Run: headless pygame with SDL's dummy video driver; simulated clock (each Clock.tick advances the game by its frame time, no real sleeping); random seed 0; keys injected as events and as key.get_pressed() state; no mouse input.
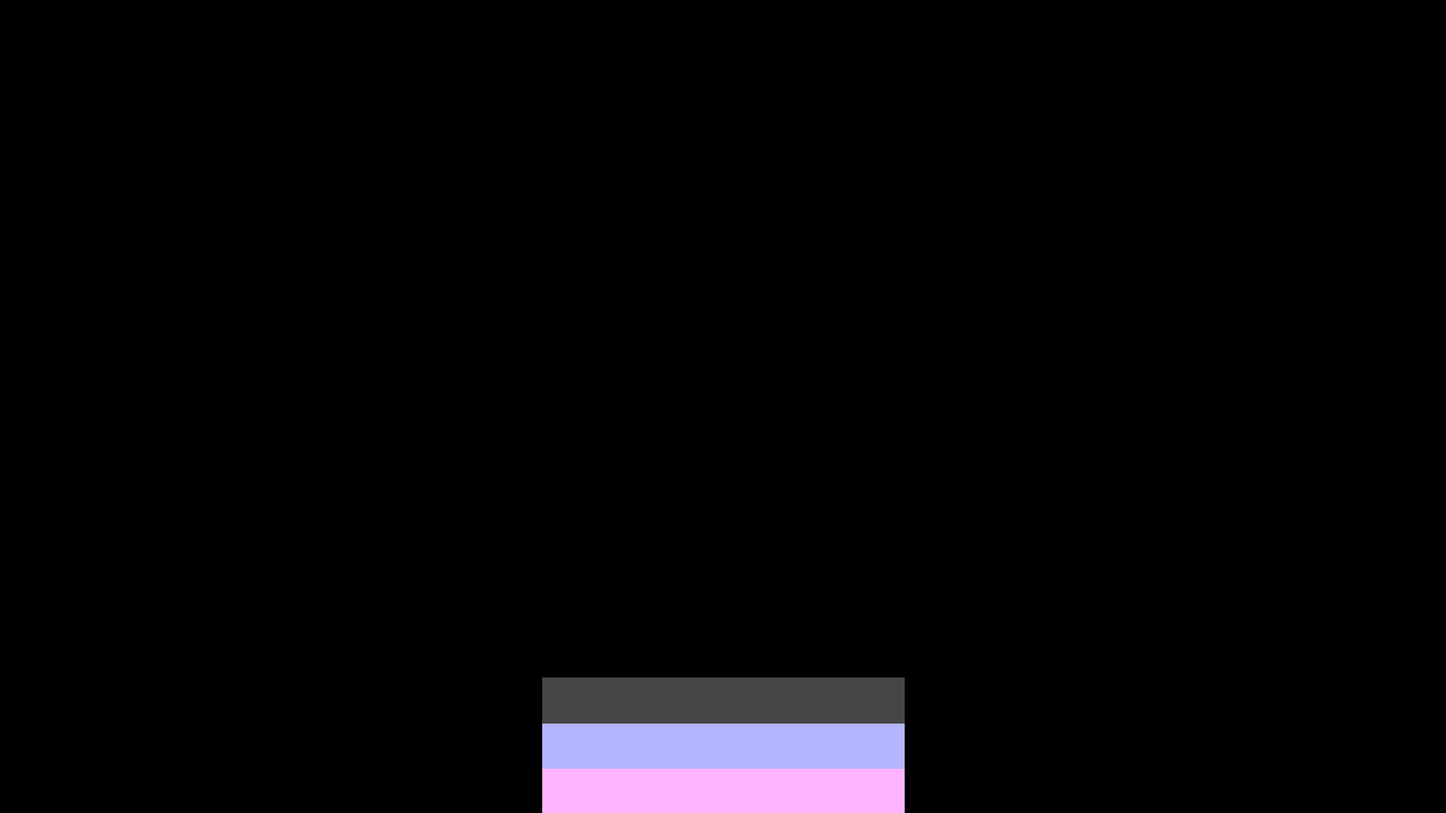
Frame 1 of 4 · flips 1–60 · no input
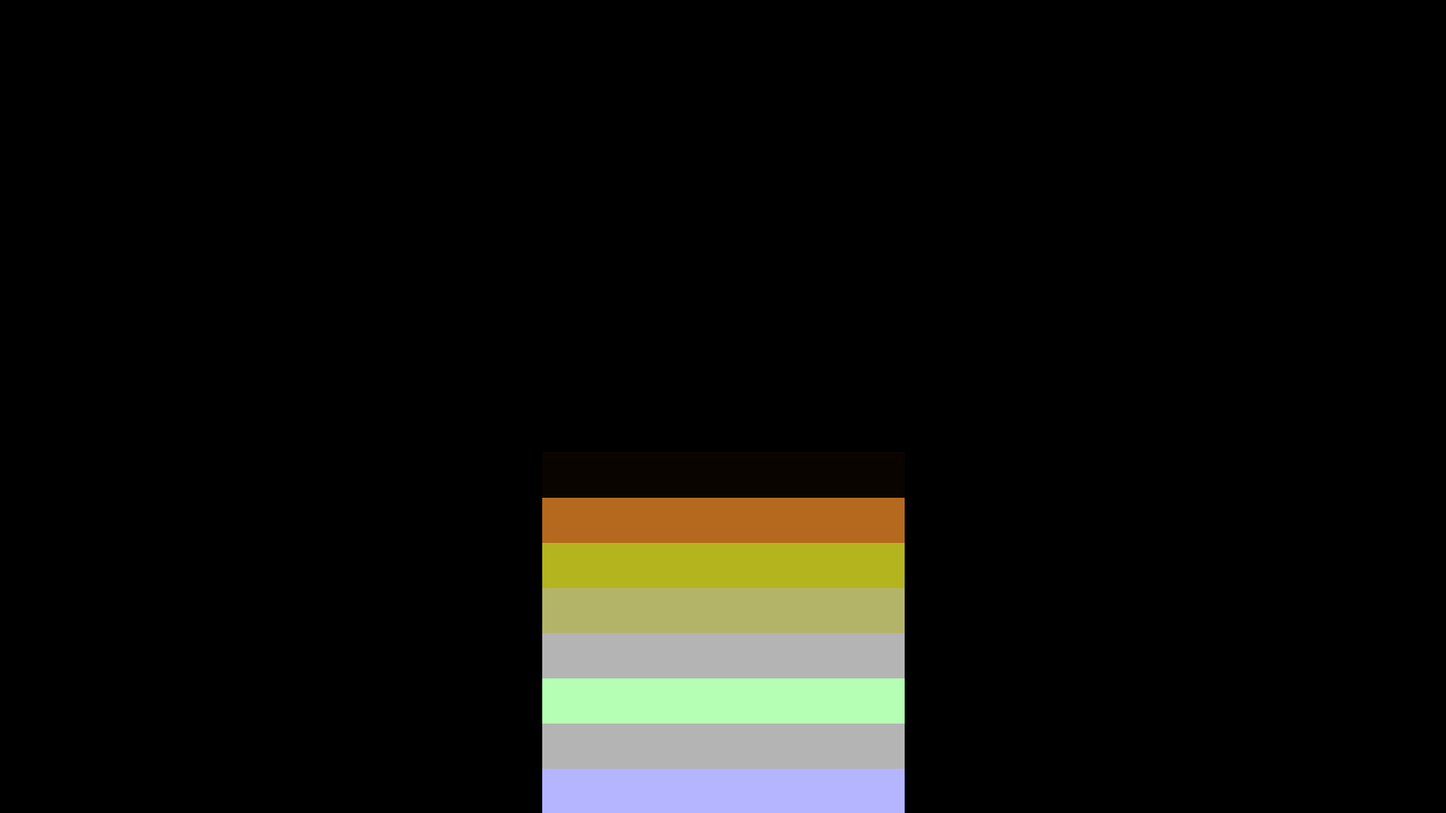
Frame 2 of 4 · flips 61–180 · tapped SPACE, RETURN · held RIGHT (→), D
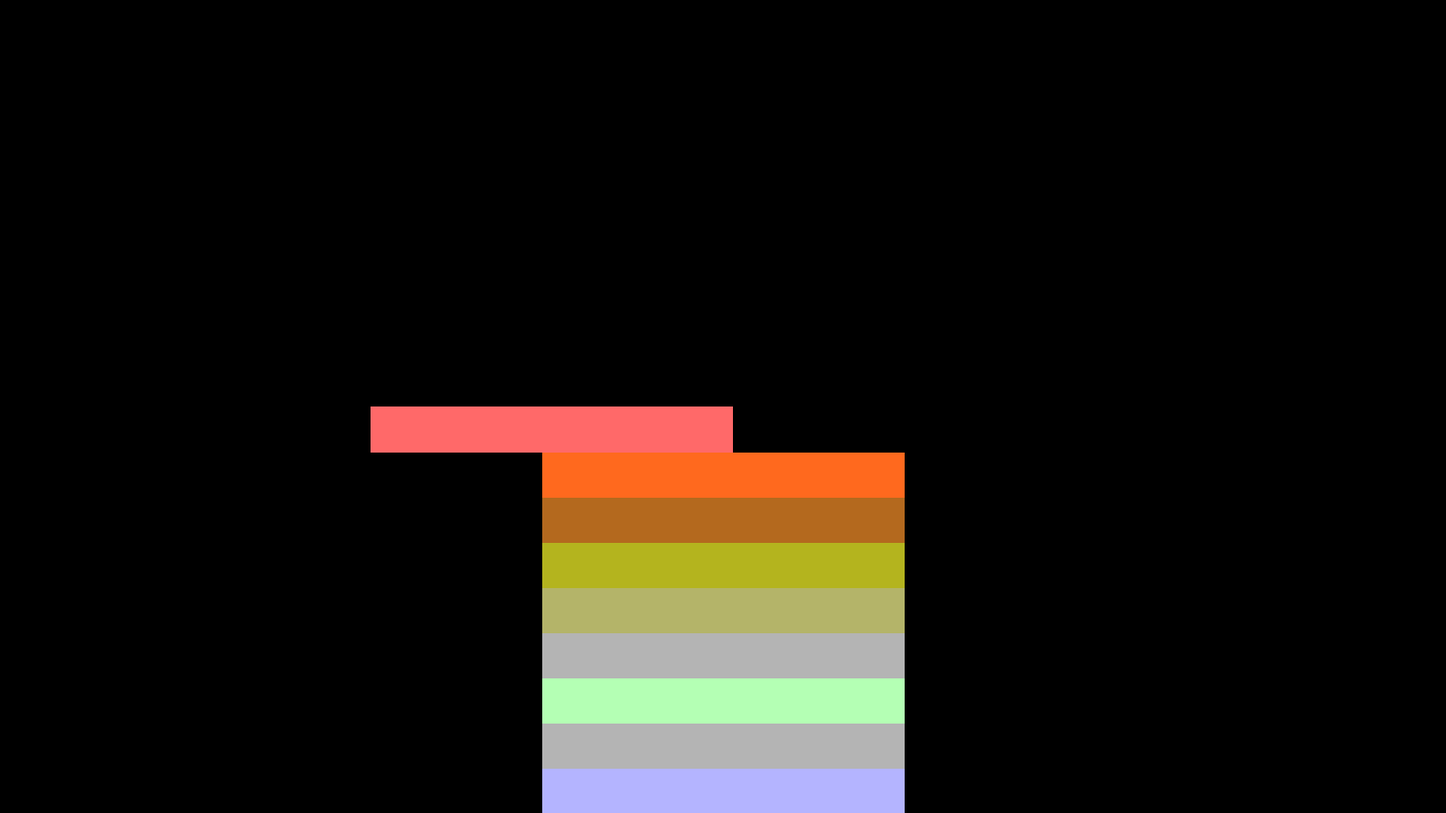
Frame 3 of 4 · flips 181–300 · held DOWN (↓), S
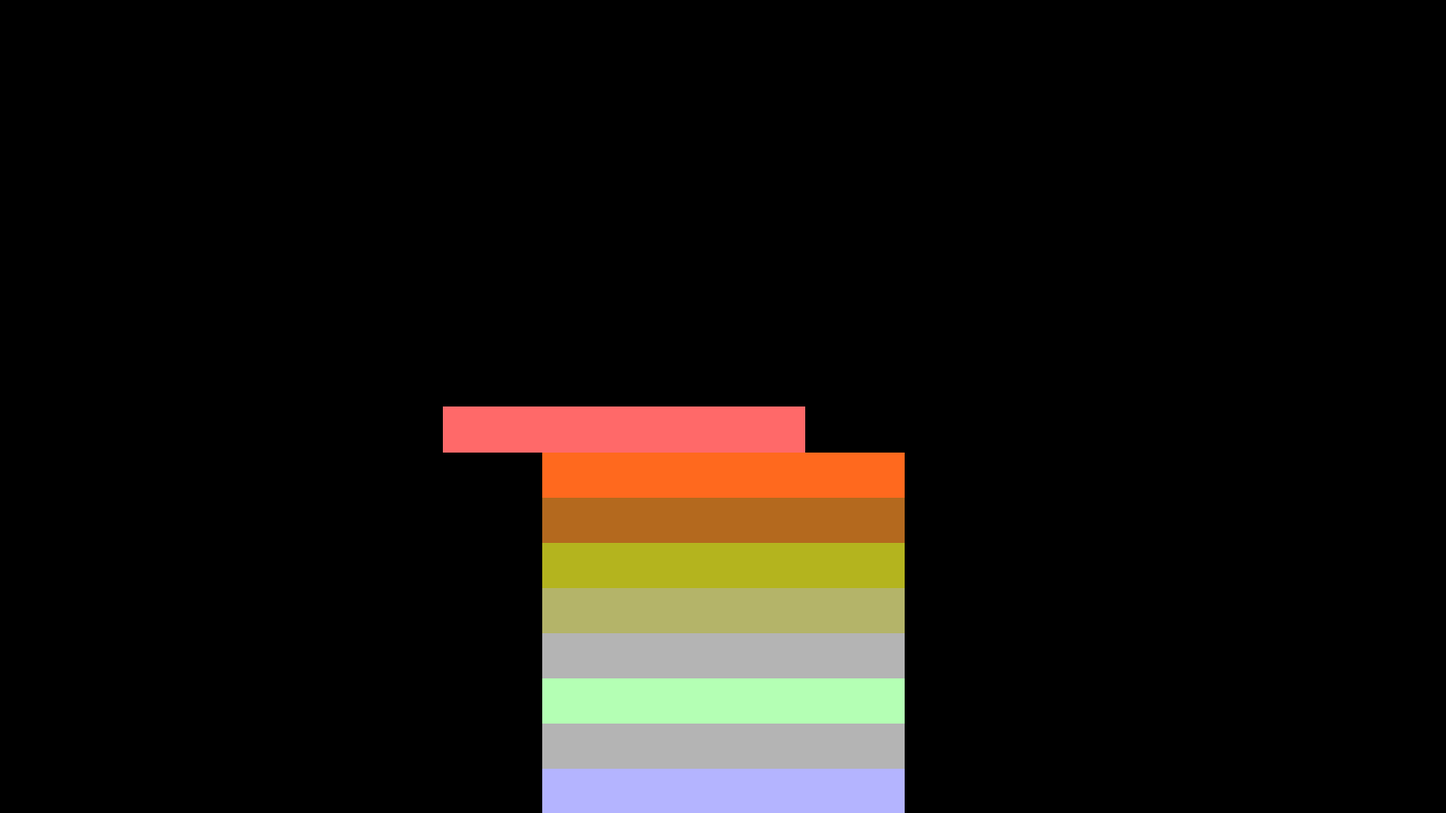
Frame 4 of 4 · flips 301–420 · held LEFT (←), A, UP (↑), W

The pygame program that drew these frames:

# STACKS 2D THURSDAY

import pygame
import random
import copy

def colorUpdate (colorLs):
    x = random.randint(0,2)
    y = random.randint(0,1)
    if ((colorLs[x]+75)>255):
        colorLs[x] -= 75
    elif ((colorLs[x]-75)<0):
        colorLs[x] += 75
    else:
        colorLs[x] = colorLs[x] + ((y-((y+1)%2))*75) # CONVERTING 0/1 TO -1/1 :)
    return colorLs

def fadeIn (x, colorSet):
    # colorSet = [present,target]
    for i in range (3):
        step = ((colorSet[1][i] - colorSet[0][i])//x)
        colorSet[0][i] += step
    return colorSet[0] # Returning the Updated colorSet[0] = present
'''
def push (vertices, x): # x=1 is DOWN(+ve) x=0 is UP(-ve)
    vertices[0][1] += ((x-((x+1)%2))*50)
    vertices[1][1] += ((x-((x+1)%2))*50)
    vertices[2][1] += ((x-((x+1)%2))*50)
    vertices[3][1] += ((x-((x+1)%2))*50)
    return vertices
'''
def pushUp (vertices):
    vertices[0][1] -= 50
    vertices[1][1] -= 50
    vertices[2][1] -= 50
    vertices[3][1] -= 50
    return vertices

def pushDn (vertices):
    vertices[0][1] += 50
    vertices[1][1] += 50
    vertices[2][1] += 50
    vertices[3][1] += 50
    return vertices

def renderAll ():
    for i in range (len(stackArray)):
        pygame.draw.polygon(win,colorArray[i],stackArray[i])
        pygame.display.update()
        

stackArray = []
colorArray = []
stackVertices = [[600,900],[1000,900],[1000,950],[600,950]]
timeElapsed = 0
fps = 100
timeDelay = 1000//fps
color=[255,255,255]
colorPresent = [0,0,0]
colorStep = 0
movementStack = "rev"

pygame.init()
win = pygame.display.set_mode((1600,900))
pygame.display.set_caption("TEST")
x = 0
loop = True
while loop :
    pygame.time.delay(timeDelay)

    # GAME INITIALISATION
    if timeElapsed < 2250: #2250/250 = 9, which is no. of initial stacks :)
        if timeElapsed % 250 == 0:
            stackVertices = pushUp (stackVertices)
            stackArray.append(copy.deepcopy(stackVertices))
            color = colorUpdate(color)
            colorArray.append(color.copy())
            colorPresent = [0,0,0]
            colorStep = 25 # 250 miliseconds but 25 steps in total
        colorPresent = fadeIn(colorStep, [colorPresent,color])
        colorStep = colorStep-1
        pygame.draw.polygon(win,colorPresent,stackVertices)

    # GAME LOGICS RENDER
    else: # Enters right when timeElapsed becomes 2250 at 9th stack :)
        if timeElapsed == 2250: # First instance
            stackArray.pop()
            colorArray.pop()
        pygame.draw.polygon(win,(0,0,0),stackVertices)
        if (movementStack == "rev"):
            stackVertices[0][0]-= 10
            stackVertices[1][0]-= 10
            stackVertices[2][0]-= 10
            stackVertices[3][0]-= 10
            if stackVertices[1][0]<=(stackArray[-1][0][0]-50):
                movementStack = "fwd"
        elif (movementStack == "fwd"):
            stackVertices[0][0]+= 10
            stackVertices[1][0]+= 10
            stackVertices[2][0]+= 10
            stackVertices[3][0]+= 10
            if stackVertices[0][0]>=(stackArray[-1][1][0]+50):
                movementStack = "rev"
        pygame.draw.polygon(win,color,stackVertices)

    
    # GAME LOGICS ENGINE
    x = pygame.event.get()
    for event in x :
        if event.type == pygame.KEYDOWN :
            if event.key == pygame.K_SPACE :
                stackArray.append(copy.deepcopy(stackVertices))
                colorArray.append(copy.deepcopy(color))
                stackArray=list(map(pushDn,stackArray))
                color = colorUpdate(color)
                win.fill((0,0,0))
                renderAll()
            elif event.key == pygame.K_x:
                win.fill((0,0,0))
            elif event.key == pygame.K_v:
                renderAll()
                
        if event.type == pygame.QUIT :
            loop = False
    pygame.display.update()
    timeElapsed += timeDelay
pygame.quit()
